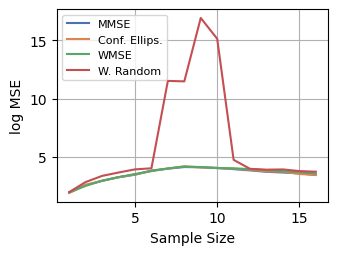

Values plotted in this chart, from the file beside it:
index, Sampling Criterion, Graph, SNR (dB), Sample Size, log MSE
0, MMSE, 0, -10.0, 1, 1.966
1, MMSE, 0, -10.0, 2, 2.593
2, MMSE, 0, -10.0, 3, 2.974
3, MMSE, 0, -10.0, 4, 3.288
4, MMSE, 0, -10.0, 5, 3.498
5, MMSE, 0, -10.0, 6, 3.856
6, MMSE, 0, -10.0, 7, 4.018
7, MMSE, 0, -10.0, 8, 4.156
8, MMSE, 0, -10.0, 9, 4.134
9, MMSE, 0, -10.0, 10, 4.082
10, MMSE, 0, -10.0, 11, 3.975
11, MMSE, 0, -10.0, 12, 3.867
12, MMSE, 0, -10.0, 13, 3.746
13, MMSE, 0, -10.0, 14, 3.687
14, MMSE, 0, -10.0, 15, 3.612
15, MMSE, 0, -10.0, 16, 3.473
0, Conf. Ellips., 0, -10.0, 1, 1.937
1, Conf. Ellips., 0, -10.0, 2, 2.645
2, Conf. Ellips., 0, -10.0, 3, 2.977
3, Conf. Ellips., 0, -10.0, 4, 3.279
4, Conf. Ellips., 0, -10.0, 5, 3.515
5, Conf. Ellips., 0, -10.0, 6, 3.819
6, Conf. Ellips., 0, -10.0, 7, 4.02
7, Conf. Ellips., 0, -10.0, 8, 4.219
8, Conf. Ellips., 0, -10.0, 9, 4.118
9, Conf. Ellips., 0, -10.0, 10, 4.071
10, Conf. Ellips., 0, -10.0, 11, 4.01
11, Conf. Ellips., 0, -10.0, 12, 3.916
12, Conf. Ellips., 0, -10.0, 13, 3.772
13, Conf. Ellips., 0, -10.0, 14, 3.759
14, Conf. Ellips., 0, -10.0, 15, 3.56
15, Conf. Ellips., 0, -10.0, 16, 3.481
0, WMSE, 0, -10.0, 1, 2.005
1, WMSE, 0, -10.0, 2, 2.544
2, WMSE, 0, -10.0, 3, 2.992
3, WMSE, 0, -10.0, 4, 3.291
4, WMSE, 0, -10.0, 5, 3.559
5, WMSE, 0, -10.0, 6, 3.809
6, WMSE, 0, -10.0, 7, 4.038
7, WMSE, 0, -10.0, 8, 4.195
8, WMSE, 0, -10.0, 9, 4.156
9, WMSE, 0, -10.0, 10, 4.062
10, WMSE, 0, -10.0, 11, 4.046
11, WMSE, 0, -10.0, 12, 3.979
12, WMSE, 0, -10.0, 13, 3.884
13, WMSE, 0, -10.0, 14, 3.805
14, WMSE, 0, -10.0, 15, 3.729
15, WMSE, 0, -10.0, 16, 3.608
0, W. Random, 0, -10.0, 1, 2.016
1, W. Random, 0, -10.0, 2, 2.872
2, W. Random, 0, -10.0, 3, 3.398
3, W. Random, 0, -10.0, 4, 3.687
4, W. Random, 0, -10.0, 5, 3.955
5, W. Random, 0, -10.0, 6, 4.048
6, W. Random, 0, -10.0, 7, 11.52
7, W. Random, 0, -10.0, 8, 11.48
8, W. Random, 0, -10.0, 9, 16.9
9, W. Random, 0, -10.0, 10, 15.13
10, W. Random, 0, -10.0, 11, 4.769
11, W. Random, 0, -10.0, 12, 4
... 4 more rows
